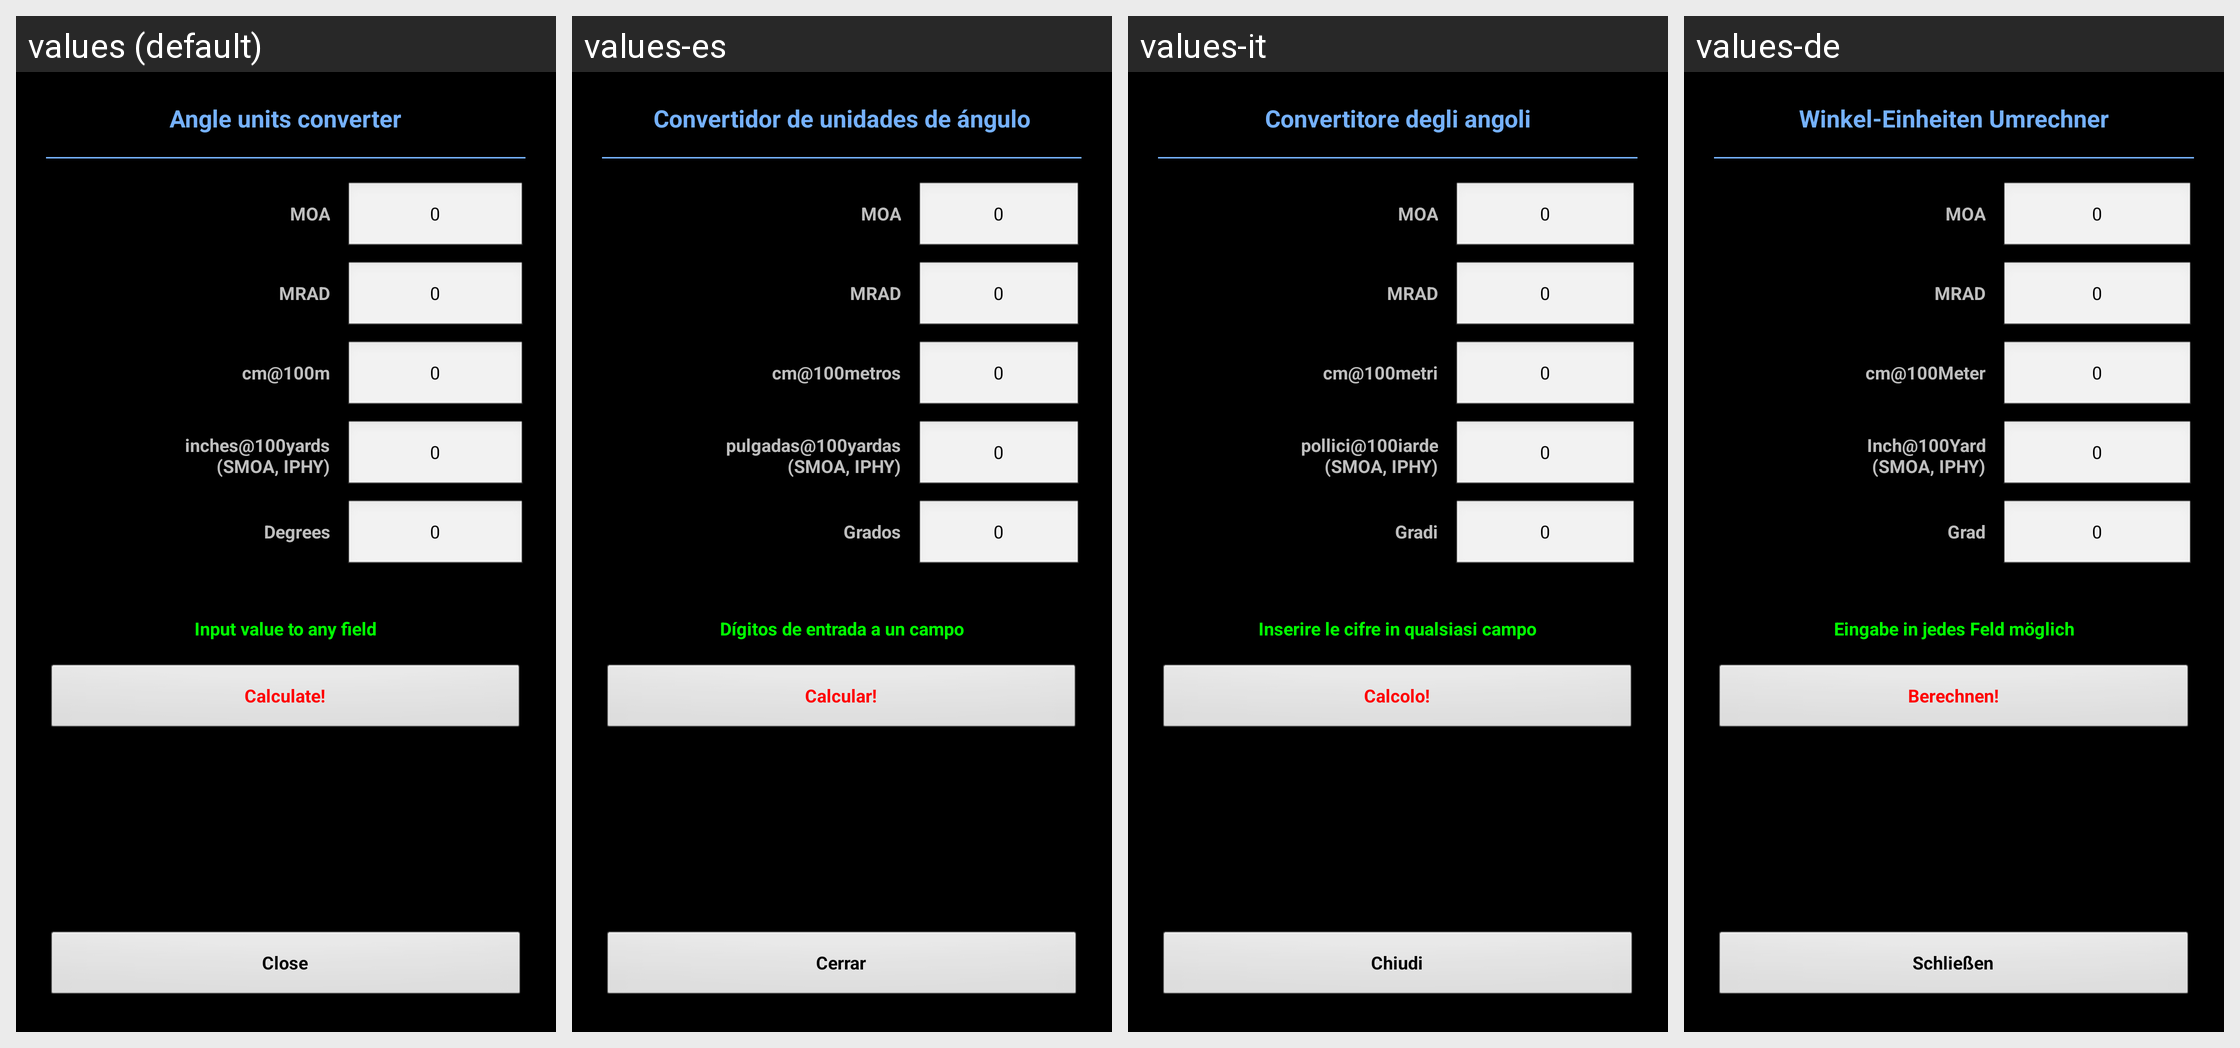

The same Android screen rendered under several of its app's locales, left to right. List the strings drawn on it with the default value and each locale's translation.
Android screen res/layout/converter_angle.xml rendered under 4 locales, left to right: values (default), values-es, values-it, values-de. Device: Nexus 5 (rendered at 1080×1920; each locale shown at half size, 540×960, under a caption strip naming it); theme MyTheme.
Other locales in the repository, not shown: values-ar, values-be, values-bg, values-bn, values-da, values-en-rGB, values-fa, values-fi, values-fr, values-hi, values-in, values-ja, values-ko, values-nb, values-nl, values-pl, values-pt, values-pt-rBR, values-pt-rPT, values-ru, values-sv, values-tg, values-tr, values-zh, values-zh-rCN, values-zh-rHK, values-zh-rSG, values-zh-rTW.
Strings drawn on this screen, with the default value and each locale's value (text and hints the layout hard-codes, and strings that could not be matched under every locale, appear in the picture but are not listed):

angle_units_converter_label
  values: Angle units converter
  values-es: Convertidor de unidades de ángulo
  values-it: Convertitore degli angoli
  values-de: Winkel-Einheiten Umrechner

MOA_label
  values: MOA
  values-es: MOA
  values-it: MOA
  values-de: MOA

zero_text
  values: 0
  values-es: 0
  values-it: 0
  values-de: 0

MIL_text
  values: MRAD
  values-es: MRAD
  values-it: MRAD
  values-de: MRAD

cm_at_100_text
  values: cm@100m
  values-es: cm@100metros
  values-it: cm@100metri
  values-de: cm@100Meter

smoa_text
  values: inches@100yards
      (SMOA, IPHY)
  values-es: pulgadas@100yardas
      (SMOA, IPHY)
  values-it: pollici@100iarde
      (SMOA, IPHY)
  values-de: Inch@100Yard
      (SMOA, IPHY)

degrees_text
  values: Degrees
  values-es: Grados
  values-it: Gradi
  values-de: Grad

input_in_any_field_label
  values: Input value to any field
  values-es: Dígitos de entrada a un campo
  values-it: Inserire le cifre in qualsiasi campo
  values-de: Eingabe in jedes Feld möglich

calc_label
  values: Calculate!
  values-es: Calcular!
  values-it: Calcolo!
  values-de: Berechnen!

close_label
  values: Close
  values-es: Cerrar
  values-it: Chiudi
  values-de: Schließen
